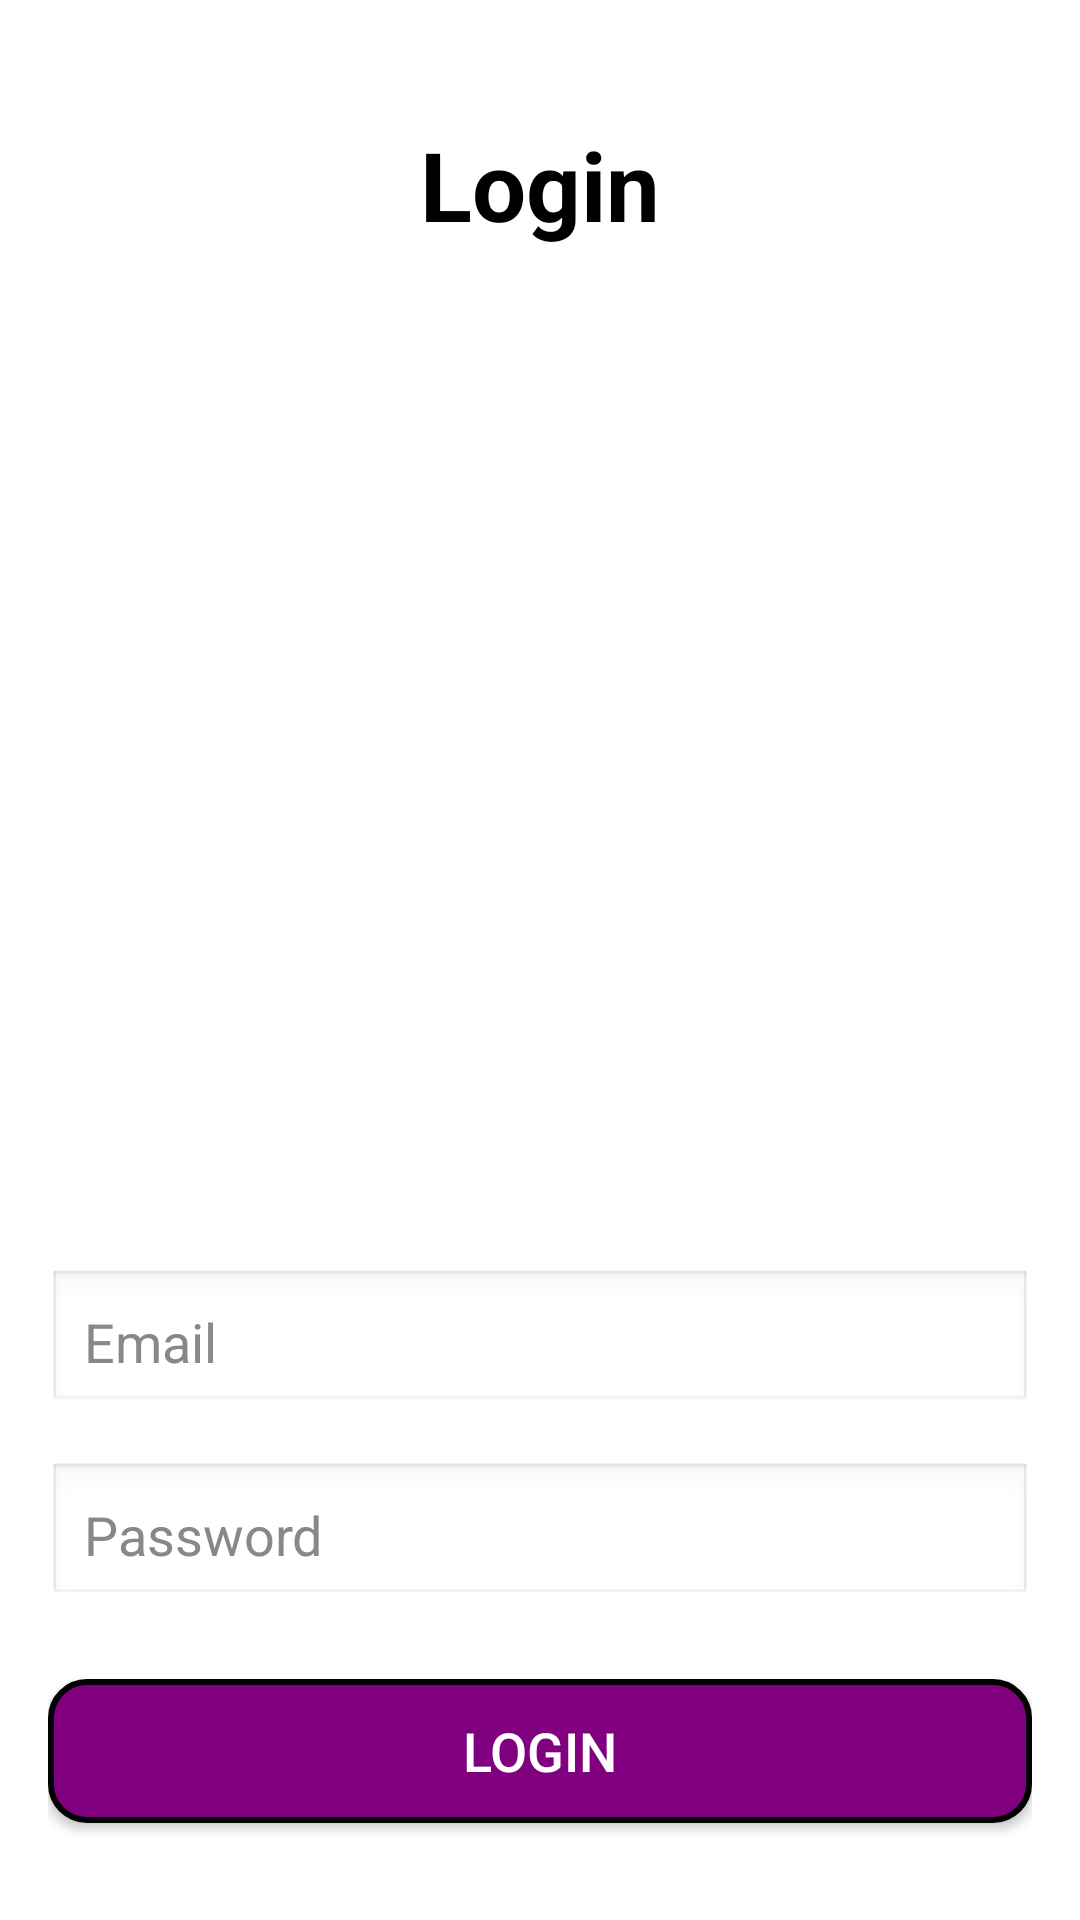

Produce the Android XML layout that renders to this screen, including the resource entries it uses.
<!-- AndroidManifest.xml: application theme Theme.AppCompat.DayNight.NoActionBar -->
<!-- res/layout/login.xml -->
<?xml version="1.0" encoding="utf-8"?>
<LinearLayout
    xmlns:android="http://schemas.android.com/apk/res/android"
    android:layout_width="match_parent"
    android:layout_height="match_parent"
    android:orientation="vertical"
    android:padding="16dp"
    android:background="#FFFFFF">


    <TextView
        android:id="@+id/loginHeader"
        android:layout_width="wrap_content"
        android:layout_height="wrap_content"
        android:layout_gravity="center_horizontal"
        android:text="Login"
        android:textSize="32sp"
        android:textStyle="bold"
        android:textColor="#000000"
        android:layout_marginTop="24dp" />


    <ImageView
        android:id="@+id/loginImage"
        android:layout_width="300dp"
        android:layout_height="300dp"
        android:layout_gravity="center_horizontal"
        android:layout_marginTop="16dp"
        android:contentDescription="Login Image"
        android:src="@drawable/login" />


    <EditText
        android:id="@+id/emailInput"
        android:layout_width="match_parent"
        android:layout_height="wrap_content"
        android:hint="Email"
        android:inputType="textEmailAddress"
        android:layout_marginTop="24dp"
        android:padding="12dp"
        android:background="@android:drawable/edit_text"
        android:textColor="#000000"
        android:textColorHint="#888888" />


    <EditText
        android:id="@+id/passwordInput"
        android:layout_width="match_parent"
        android:layout_height="wrap_content"
        android:hint="Password"
        android:inputType="textPassword"
        android:layout_marginTop="16dp"
        android:padding="12dp"
        android:background="@android:drawable/edit_text"
        android:textColor="#000000"
        android:textColorHint="#888888" />


    <androidx.appcompat.widget.AppCompatButton
        android:id="@+id/loginButton"
        android:layout_width="match_parent"
        android:layout_height="wrap_content"
        android:layout_marginTop="24dp"
        android:background="@drawable/login_button"
        android:text="Login"
        android:textColor="#FFFFFF"
        android:textSize="18sp" />


    <TextView
        android:id="@+id/signupPrompt"
        android:layout_width="wrap_content"
        android:layout_height="wrap_content"
        android:layout_gravity="center_horizontal"
        android:layout_marginTop="24dp"
        android:text="Don't have an account? SignUp"
        android:textColor="#000000"
        android:textSize="16sp" />
</LinearLayout>
<!-- resources referenced by this layout -->
<resources>
  <!-- drawable login_button (drawable) -->
  <shape xmlns:android="http://schemas.android.com/apk/res/android">
      <solid android:color="#800080" /> 
      <stroke android:width="2dp" android:color="#000000" /> 
      <corners android:radius="12dp" /> 
  </shape>
</resources>
